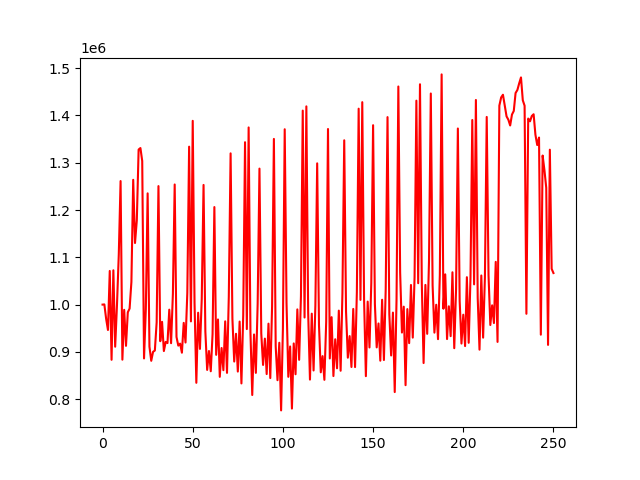

Data behind this chart, as committed beside it:
account_value, date, daily_return
1000000, 2018-01-02, 
1000423, 2018-01-03, 0.0004232
969722, 2018-01-04, -0.03069
946339, 2018-01-05, -0.02411
1071140, 2018-01-08, 0.1319
883333, 2018-01-09, -0.1753
1072526, 2018-01-10, 0.2142
910989, 2018-01-11, -0.1506
999095, 2018-01-12, 0.09671
1105593, 2018-01-16, 0.1066
1261194, 2018-01-17, 0.1407
883594, 2018-01-18, -0.2994
988956, 2018-01-19, 0.1192
912819, 2018-01-22, -0.07699
983676, 2018-01-23, 0.07762
991632, 2018-01-24, 0.008088
1047848, 2018-01-25, 0.05669
1263803, 2018-01-26, 0.2061
1130201, 2018-01-29, -0.1057
1178240, 2018-01-30, 0.0425
1327810, 2018-01-31, 0.1269
1330985, 2018-02-01, 0.002391
1303581, 2018-02-02, -0.02059
886188, 2018-02-05, -0.3202
990383, 2018-02-06, 0.1176
1235175, 2018-02-07, 0.2472
911198, 2018-02-08, -0.2623
881223, 2018-02-09, -0.0329
900163, 2018-02-12, 0.02149
902881, 2018-02-13, 0.00302
962401, 2018-02-14, 0.06592
1250533, 2018-02-15, 0.2994
922649, 2018-02-16, -0.2622
963521, 2018-02-20, 0.0443
901828, 2018-02-21, -0.06403
921128, 2018-02-22, 0.0214
918647, 2018-02-23, -0.002693
989292, 2018-02-26, 0.0769
918396, 2018-02-27, -0.07166
1022600, 2018-02-28, 0.1135
1253952, 2018-03-01, 0.2262
931623, 2018-03-02, -0.257
913316, 2018-03-05, -0.01965
917512, 2018-03-06, 0.004594
898337, 2018-03-07, -0.0209
961369, 2018-03-08, 0.07017
919819, 2018-03-09, -0.04322
1024831, 2018-03-12, 0.1142
1333893, 2018-03-13, 0.3016
964515, 2018-03-14, -0.2769
1388496, 2018-03-15, 0.4396
1004043, 2018-03-16, -0.2769
834676, 2018-03-19, -0.1687
982822, 2018-03-20, 0.1775
906332, 2018-03-21, -0.07783
1011840, 2018-03-22, 0.1164
1252994, 2018-03-23, 0.2383
943096, 2018-03-26, -0.2473
861922, 2018-03-27, -0.08607
901901, 2018-03-28, 0.04638
... 191 more rows
